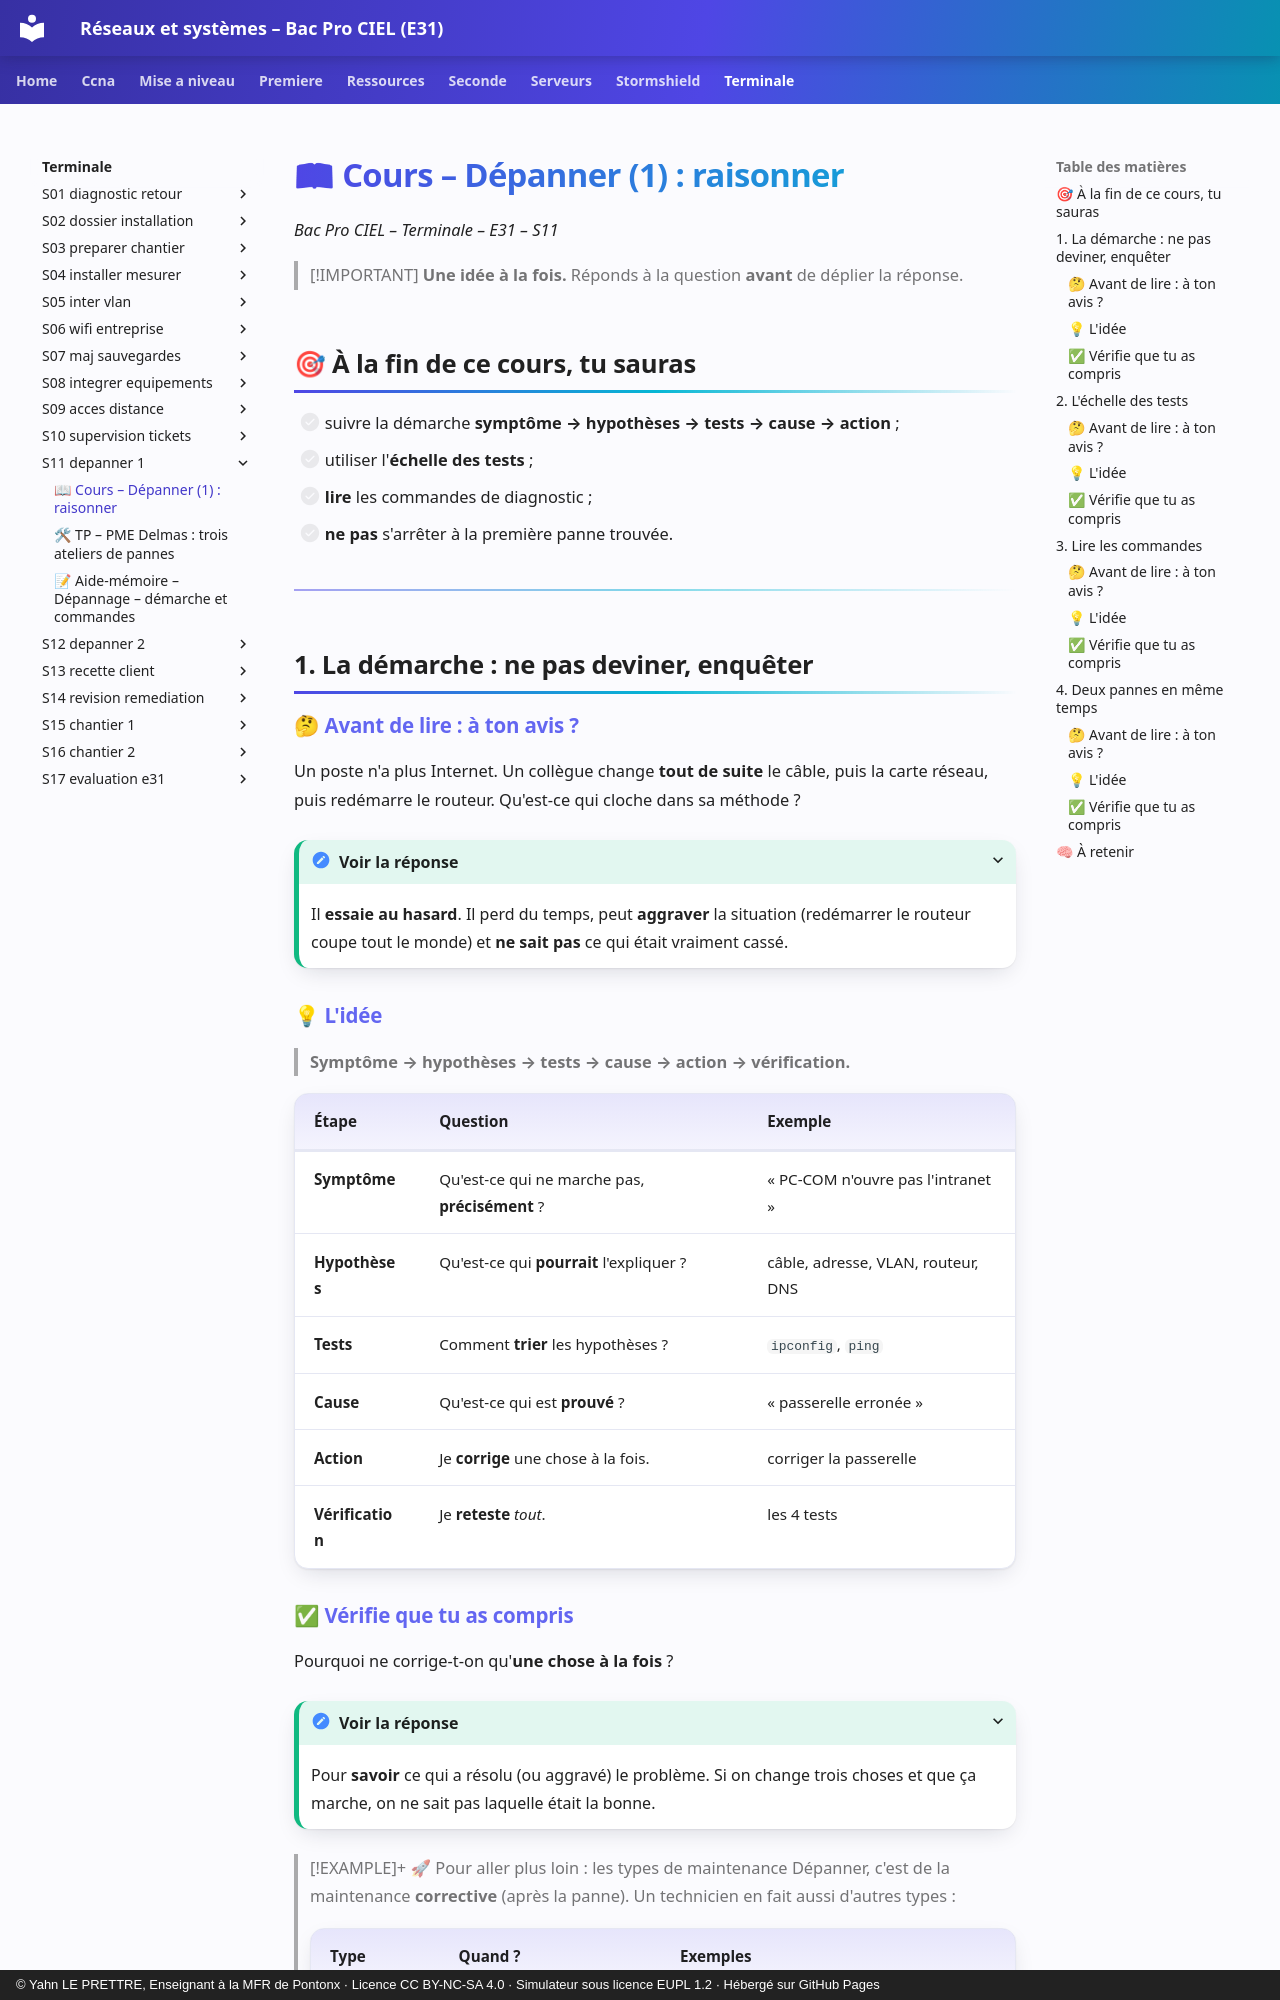

repository: YahnLP/bacprociel-reseau-systeme · page: terminale/S11-depanner-1/01-cours/index.html · generator: mkdocs · copyright: © Yahn LE PRETTRE, Enseignant à la MFR de Pontonx · Licence CC BY-NC-SA 4.0 · Simulateur sous licence EUPL 1.2 · Hébergé sur GitHub Pages

# 📖 Cours – Dépanner (1) : raisonner

*Bac Pro CIEL – Terminale – E31 – S11*

> [!IMPORTANT]
> **Une idée à la fois.** Réponds à la question **avant** de déplier la réponse.

## 🎯 À la fin de ce cours, tu sauras

- [ ] suivre la démarche **symptôme → hypothèses → tests → cause → action** ;
- [ ] utiliser l'**échelle des tests** ;
- [ ] **lire** les commandes de diagnostic ;
- [ ] **ne pas** s'arrêter à la première panne trouvée.

---

## 1. La démarche : ne pas deviner, enquêter

### 🤔 Avant de lire : à ton avis ?

Un poste n'a plus Internet. Un collègue change **tout de suite** le câble, puis la carte réseau, puis redémarre le routeur. Qu'est-ce qui cloche dans sa méthode ?

<details markdown="1"><summary>Voir la réponse</summary>

Il **essaie au hasard**. Il perd du temps, peut **aggraver** la situation (redémarrer le routeur coupe tout le monde) et **ne sait pas** ce qui était vraiment cassé.

</details>

### 💡 L'idée

> **Symptôme → hypothèses → tests → cause → action → vérification.**

| Étape | Question | Exemple |
|---|---|---|
| **Symptôme** | Qu'est-ce qui ne marche pas, **précisément** ? | « PC-COM n'ouvre pas l'intranet » |
| **Hypothèses** | Qu'est-ce qui **pourrait** l'expliquer ? | câble, adresse, VLAN, routeur, DNS |
| **Tests** | Comment **trier** les hypothèses ? | `ipconfig`, `ping` |
| **Cause** | Qu'est-ce qui est **prouvé** ? | « passerelle erronée » |
| **Action** | Je **corrige** une chose à la fois. | corriger la passerelle |
| **Vérification** | Je **reteste** *tout*. | les 4 tests |
